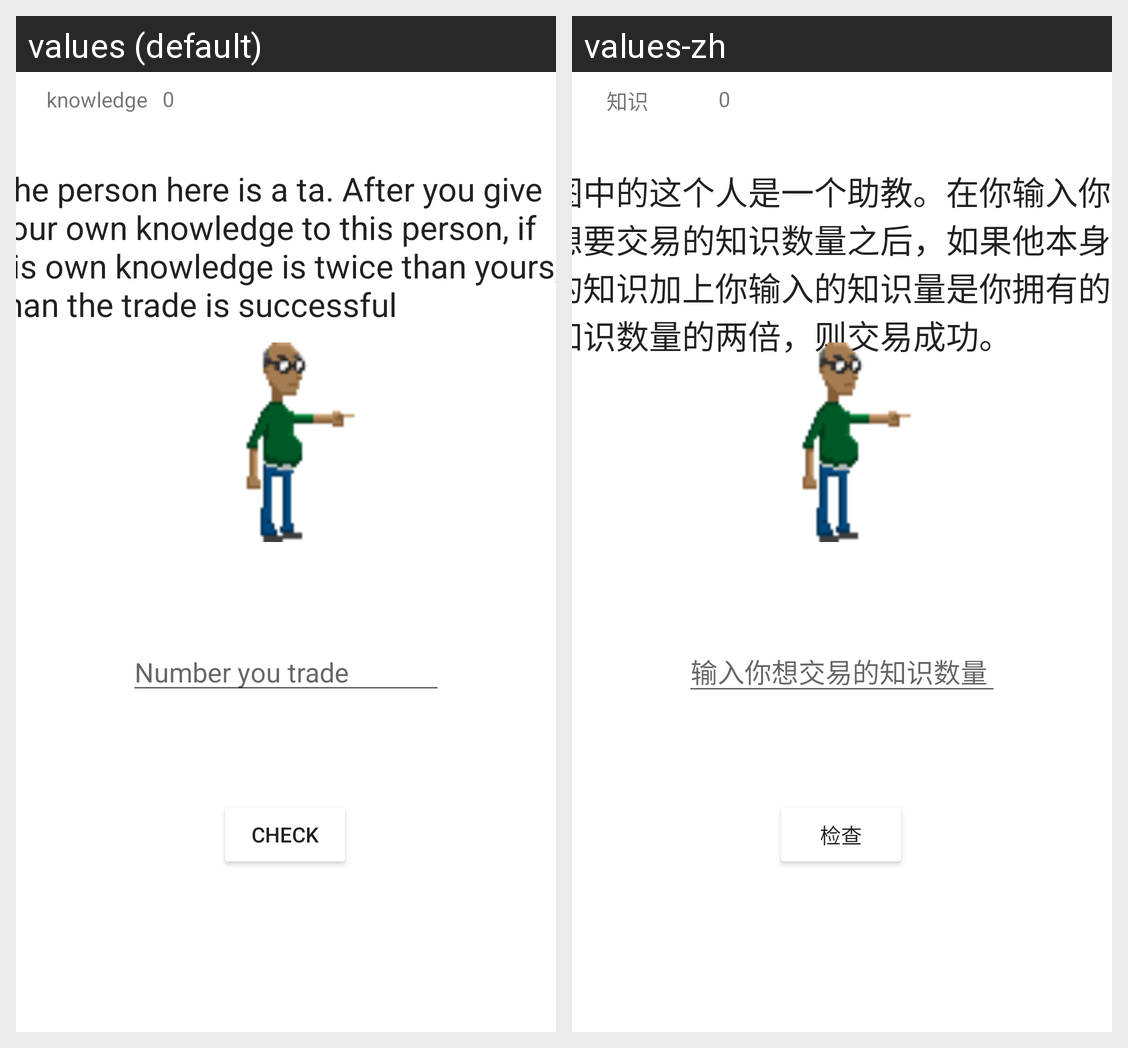

The same Android screen rendered under two of its app's locales, left to right. List the strings drawn on it with the default value and each locale's translation.
Android screen res/layout/activity_game_two_trade_ta.xml rendered under 2 locales, left to right: values (default), values-zh. Device: Nexus 5 (rendered at 1080×1920; each locale shown at half size, 540×960, under a caption strip naming it); theme AppTheme.
Strings drawn on this screen, with the default value and each locale's value (text and hints the layout hard-codes, and strings that could not be matched under every locale, appear in the picture but are not listed):

game2_Knowledge
  values: knowledge
  values-zh: 知识

game2_bonus_check
  values: check
  values-zh: 检查

game2_num_you_trade
  values: Number you trade
  values-zh: 输入你想交易的知识数量

game2_ta_insctructions
  values: The person here is a ta. After you give your own knowledge to this person, if his own knowledge is twice than yours, than the trade is successful
  values-zh: 图中的这个人是一个助教。在你输入你想要交易的知识数量之后，如果他本身的知识加上你输入的知识量是你拥有的知识数量的两倍，则交易成功。
